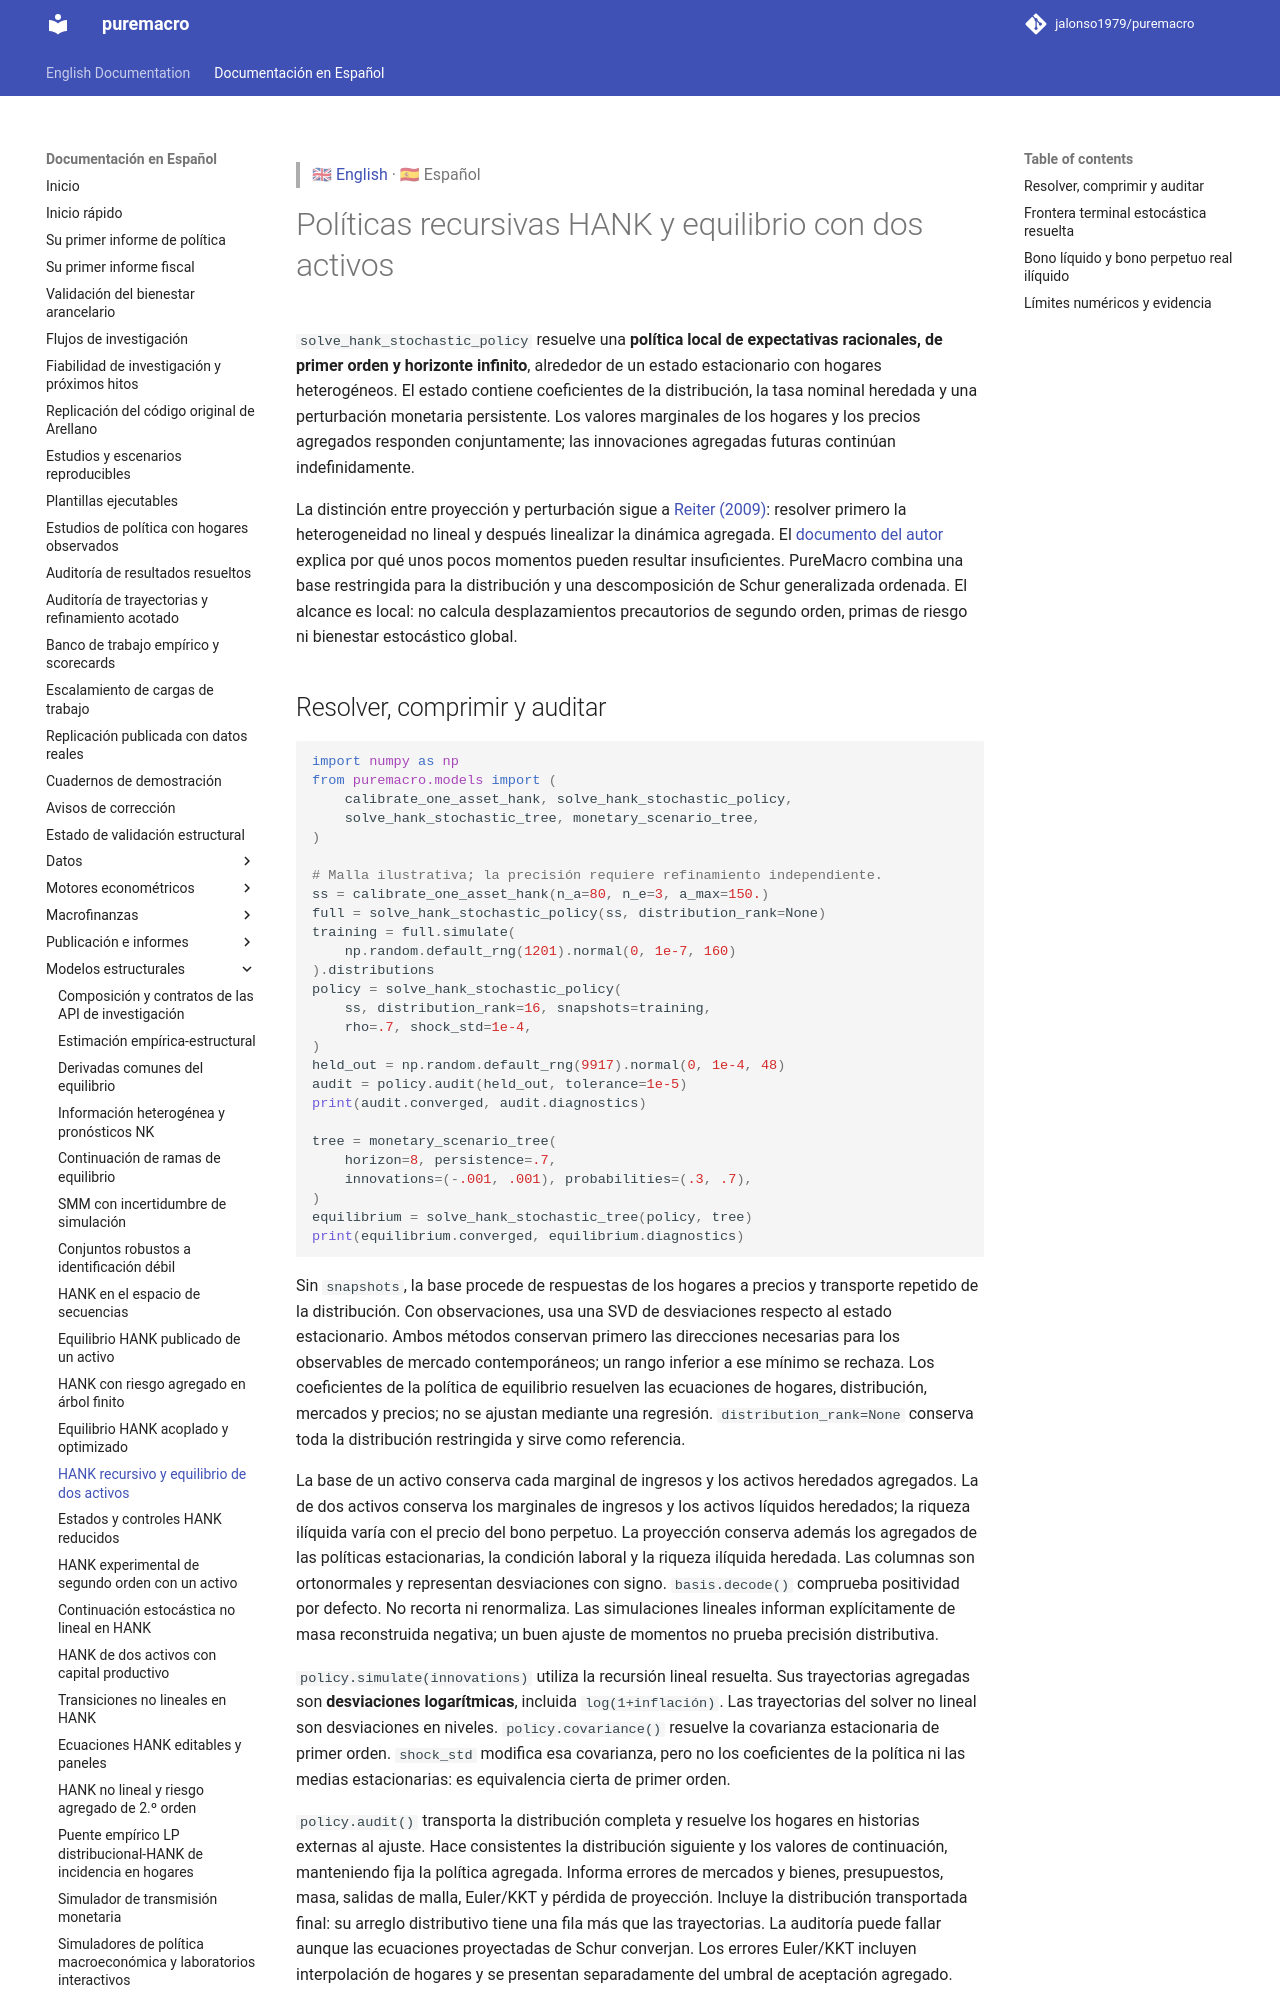

repository: jalonso1979/puremacro · page: docs/es/hank_recursive/index.html · generator: mkdocs

> 🇬🇧 [English](../hank_recursive.md) · 🇪🇸 Español

# Políticas recursivas HANK y equilibrio con dos activos

`solve_hank_stochastic_policy` resuelve una **política local de expectativas
racionales, de primer orden y horizonte infinito**, alrededor de un estado
estacionario con hogares heterogéneos. El estado contiene coeficientes de la
distribución, la tasa nominal heredada y una perturbación monetaria persistente.
Los valores marginales de los hogares y los precios agregados responden
conjuntamente; las innovaciones agregadas futuras continúan indefinidamente.

La distinción entre proyección y perturbación sigue a
[Reiter (2009)](https://doi.org/10.1016/j.jedc.2008.08.010): resolver primero la
heterogeneidad no lineal y después linealizar la dinámica agregada. El
[documento del autor](https://econ-papers.upf.edu/papers/972.pdf) explica por qué
unos pocos momentos pueden resultar insuficientes. PureMacro combina una base
restringida para la distribución y una descomposición de Schur generalizada
ordenada. El alcance es local: no calcula desplazamientos precautorios de
segundo orden, primas de riesgo ni bienestar estocástico global.

## Resolver, comprimir y auditar

```python
import numpy as np
from puremacro.models import (
    calibrate_one_asset_hank, solve_hank_stochastic_policy,
    solve_hank_stochastic_tree, monetary_scenario_tree,
)

# Malla ilustrativa; la precisión requiere refinamiento independiente.
ss = calibrate_one_asset_hank(n_a=80, n_e=3, a_max=150.)
full = solve_hank_stochastic_policy(ss, distribution_rank=None)
training = full.simulate(
    np.random.default_rng(1201).normal(0, 1e-7, 160)
).distributions
policy = solve_hank_stochastic_policy(
    ss, distribution_rank=16, snapshots=training,
    rho=.7, shock_std=1e-4,
)
held_out = np.random.default_rng(9917).normal(0, 1e-4, 48)
audit = policy.audit(held_out, tolerance=1e-5)
print(audit.converged, audit.diagnostics)

tree = monetary_scenario_tree(
    horizon=8, persistence=.7,
    innovations=(-.001, .001), probabilities=(.3, .7),
)
equilibrium = solve_hank_stochastic_tree(policy, tree)
print(equilibrium.converged, equilibrium.diagnostics)
```

Sin `snapshots`, la base procede de respuestas de los hogares a precios y
transporte repetido de la distribución. Con observaciones, usa una SVD de
desviaciones respecto al estado estacionario. Ambos métodos conservan primero
las direcciones necesarias para los observables de mercado contemporáneos;
un rango inferior a ese mínimo se rechaza. Los coeficientes de la política de
equilibrio resuelven las ecuaciones de hogares, distribución, mercados y
precios; no se ajustan mediante una regresión. `distribution_rank=None`
conserva toda la distribución restringida y sirve como referencia.

La base de un activo conserva cada marginal de ingresos y los activos
heredados agregados. La de dos activos conserva los marginales de ingresos y
los activos líquidos heredados; la riqueza ilíquida varía con el precio del
bono perpetuo. La proyección conserva además los agregados de las políticas
estacionarias, la condición laboral y la riqueza ilíquida heredada. Las
columnas son ortonormales y representan desviaciones con signo.
`basis.decode()` comprueba positividad por defecto. No recorta ni renormaliza.
Las simulaciones lineales informan explícitamente de masa reconstruida
negativa; un buen ajuste de momentos no prueba precisión distributiva.

`policy.simulate(innovations)` utiliza la recursión lineal resuelta. Sus
trayectorias agregadas son **desviaciones logarítmicas**, incluida
`log(1+inflación)`. Las trayectorias del solver no lineal son desviaciones en
niveles. `policy.covariance()` resuelve la covarianza estacionaria de primer
orden. `shock_std` modifica esa covarianza, pero no los coeficientes de la
política ni las medias estacionarias: es equivalencia cierta de primer orden.

`policy.audit()` transporta la distribución completa y resuelve los hogares
en historias externas al ajuste. Hace consistentes la distribución siguiente
y los valores de continuación, manteniendo fija la política agregada. Informa
errores de mercados y bienes, presupuestos, masa, salidas de malla, Euler/KKT
y pérdida de proyección. Incluye la distribución transportada final: su
arreglo distributivo tiene una fila más que las trayectorias. La auditoría
puede fallar aunque las ecuaciones proyectadas de Schur converjan. Los errores
Euler/KKT incluyen interpolación de hogares y se presentan separadamente del
umbral de aceptación agregado.
